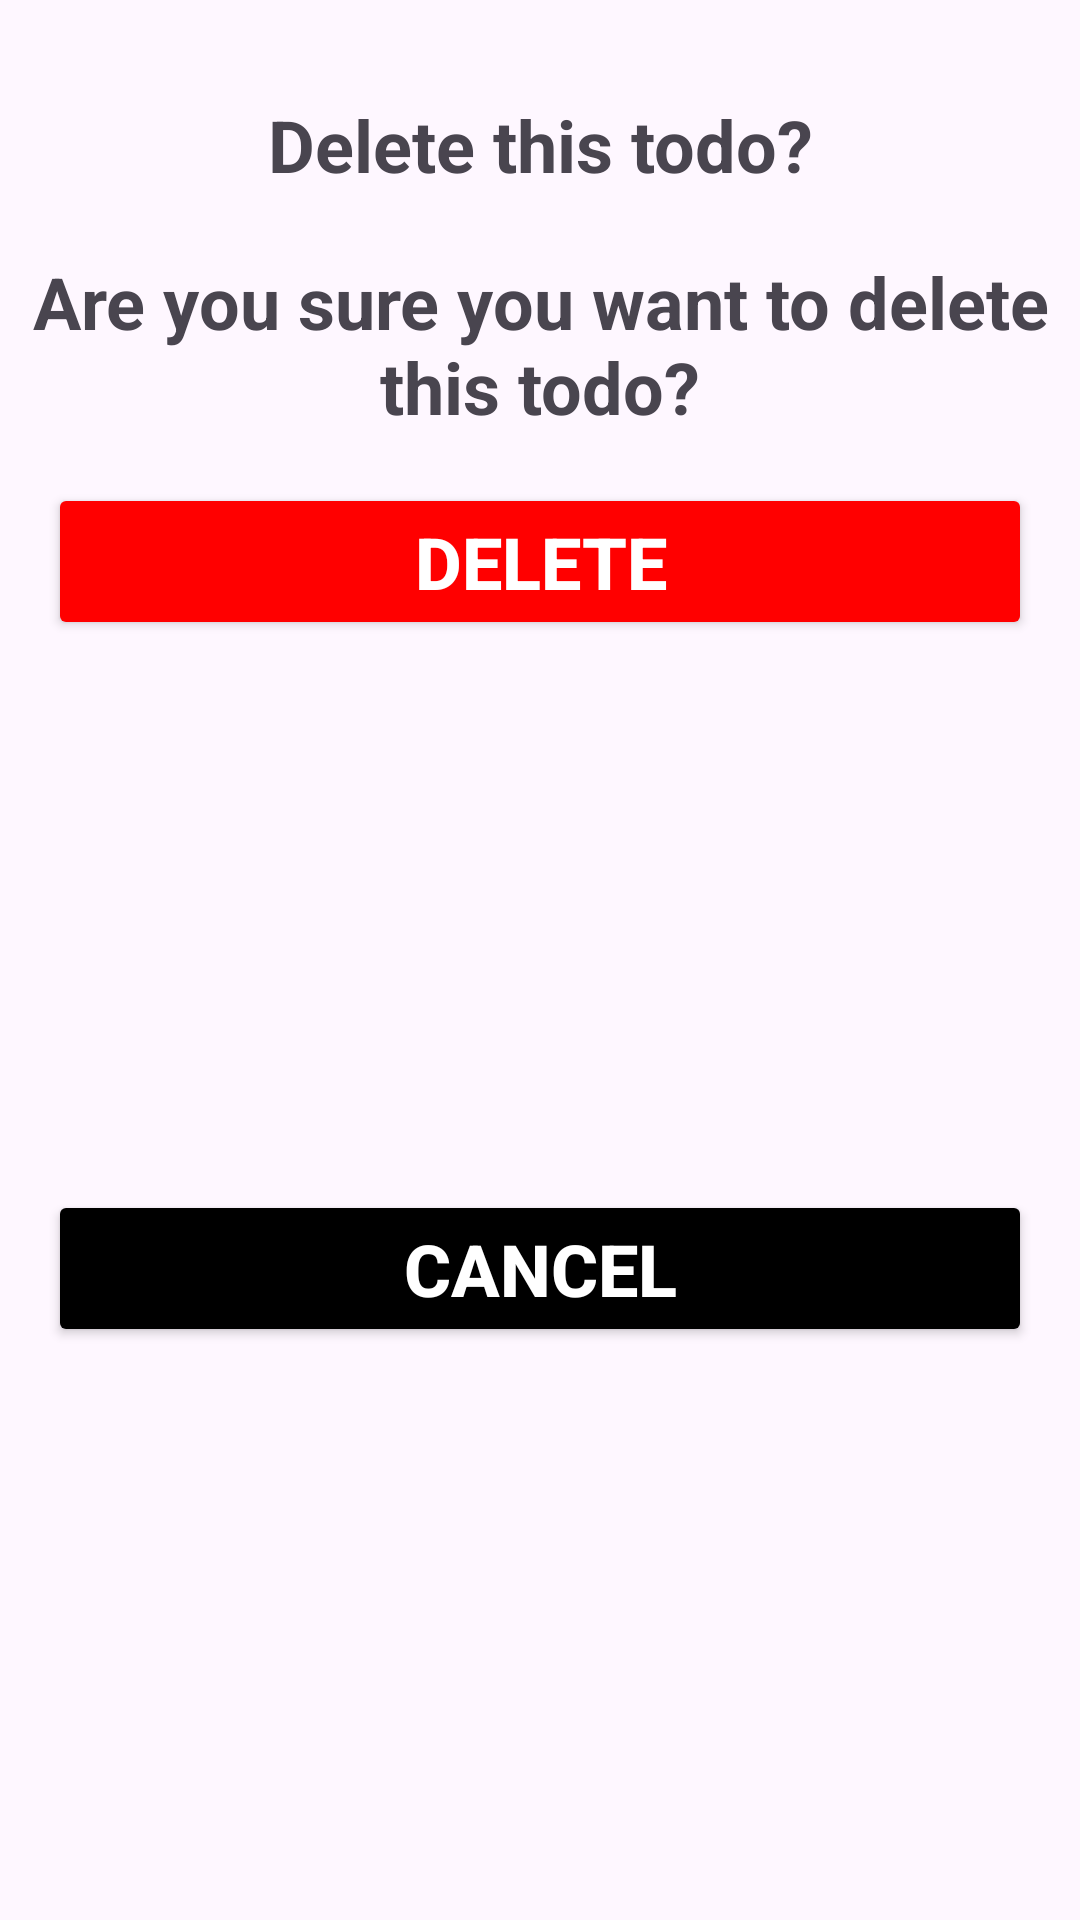

Reconstruct the res/layout file that produces this screen, plus the resources it refers to.
<!-- AndroidManifest.xml: application theme Theme.ToDoList2 -->
<!-- res/layout/bottomsheet_delete_alert.xml -->
<?xml version="1.0" encoding="utf-8"?>
<androidx.constraintlayout.widget.ConstraintLayout xmlns:android="http://schemas.android.com/apk/res/android"
    xmlns:app="http://schemas.android.com/apk/res-auto"
    android:layout_width="match_parent"
    android:layout_height="wrap_content"
    >

    <TextView
        android:id="@+id/tv_sure_to_delete"
        android:layout_width="0dp"
        android:layout_height="wrap_content"
        android:layout_marginTop="32dp"
        android:gravity="center"
        android:text="@string/delete_this_todo"
        android:textSize="@dimen/title1_size"
        android:textStyle="bold"
        app:layout_constraintEnd_toEndOf="parent"
        app:layout_constraintStart_toStartOf="parent"
        app:layout_constraintTop_toTopOf="parent" />

    <TextView
        android:id="@+id/tv_detail_sure_to_delete"
        android:layout_width="match_parent"
        android:layout_height="wrap_content"
        android:layout_marginTop="20dp"
        android:gravity="center"
        android:text="@string/are_you_sure_you_want_to_delete_this_todo"
        android:textSize="@dimen/title1_size"
        android:textStyle="bold"
        app:layout_constraintStart_toStartOf="parent"
        app:layout_constraintTop_toBottomOf="@+id/tv_sure_to_delete" />

    <Button
        android:id="@+id/btn_delete"
        android:layout_width="0dp"
        android:layout_height="wrap_content"
        android:layout_marginStart="16dp"
        android:layout_marginTop="16dp"
        android:layout_marginEnd="16dp"
        android:gravity="center"
        android:text="@string/delete"
        android:textColor="@color/white"
        android:textSize="@dimen/title1_size"
        android:textStyle="bold"
        android:backgroundTint="@color/colorPrimary"
        app:layout_constraintEnd_toEndOf="parent"
        app:layout_constraintStart_toStartOf="parent"
        app:layout_constraintTop_toBottomOf="@+id/tv_detail_sure_to_delete" />

    <Button
        android:id="@+id/btn_cancel"
        android:layout_width="0dp"
        android:layout_height="wrap_content"
        android:layout_marginStart="16dp"
        android:layout_marginTop="8dp"
        android:layout_marginEnd="16dp"
        android:layout_marginBottom="16dp"
        android:gravity="center"
        android:text="@string/cancel"
        android:textColor="@color/white"
        android:textSize="@dimen/title1_size"
        android:textStyle="bold"
        android:backgroundTint="@color/black"
        app:layout_constraintBottom_toBottomOf="parent"
        app:layout_constraintEnd_toEndOf="parent"
        app:layout_constraintStart_toStartOf="parent"
        app:layout_constraintTop_toBottomOf="@+id/btn_delete" />


</androidx.constraintlayout.widget.ConstraintLayout>
<!-- resources referenced by this layout -->
<resources>
  <color name="black">#000000</color>
  <color name="colorPrimary">#FF0000</color>
  <color name="white">#FFFFFF</color>
  <dimen name="title1_size">24sp</dimen>
  <string name="are_you_sure_you_want_to_delete_this_todo">Are you sure you want to delete this todo?</string>
  <string name="cancel">Cancel</string>
  <string name="delete">Delete</string>
  <string name="delete_this_todo">Delete this todo?</string>
  <style name="Theme.ToDoList2" parent="Base.Theme.ToDoList2">
  
      </style>
  <style name="Base.Theme.ToDoList2" parent="Theme.Material3.DayNight.NoActionBar">
          <item name="windowActionModeOverlay">true</item>
          
          <item name="actionModeStyle">@style/AppBaseThemeMaterial.ActionMode</item>
          
          <item name="actionModeCloseButtonStyle">@style/MyCloseButton</item>
  
      </style>
  <style name="AppBaseThemeMaterial.ActionMode" parent="@style/Widget.AppCompat.ActionMode">
          <item name="background">?attr/colorPrimary</item>
          <item name="titleTextStyle">@style/ActionModeTitleTextStyle</item>
      </style>
  <style name="MyCloseButton" parent="Widget.AppCompat.ActionButton.CloseMode">
          <item name="android:tint">?attr/colorOnPrimary</item>
      </style>
  <style name="ActionModeTitleTextStyle" parent="@style/TextAppearance.AppCompat.Widget.ActionMode.Title">
          <item name="android:textColor">?attr/colorOnPrimary</item>
      </style>
</resources>
